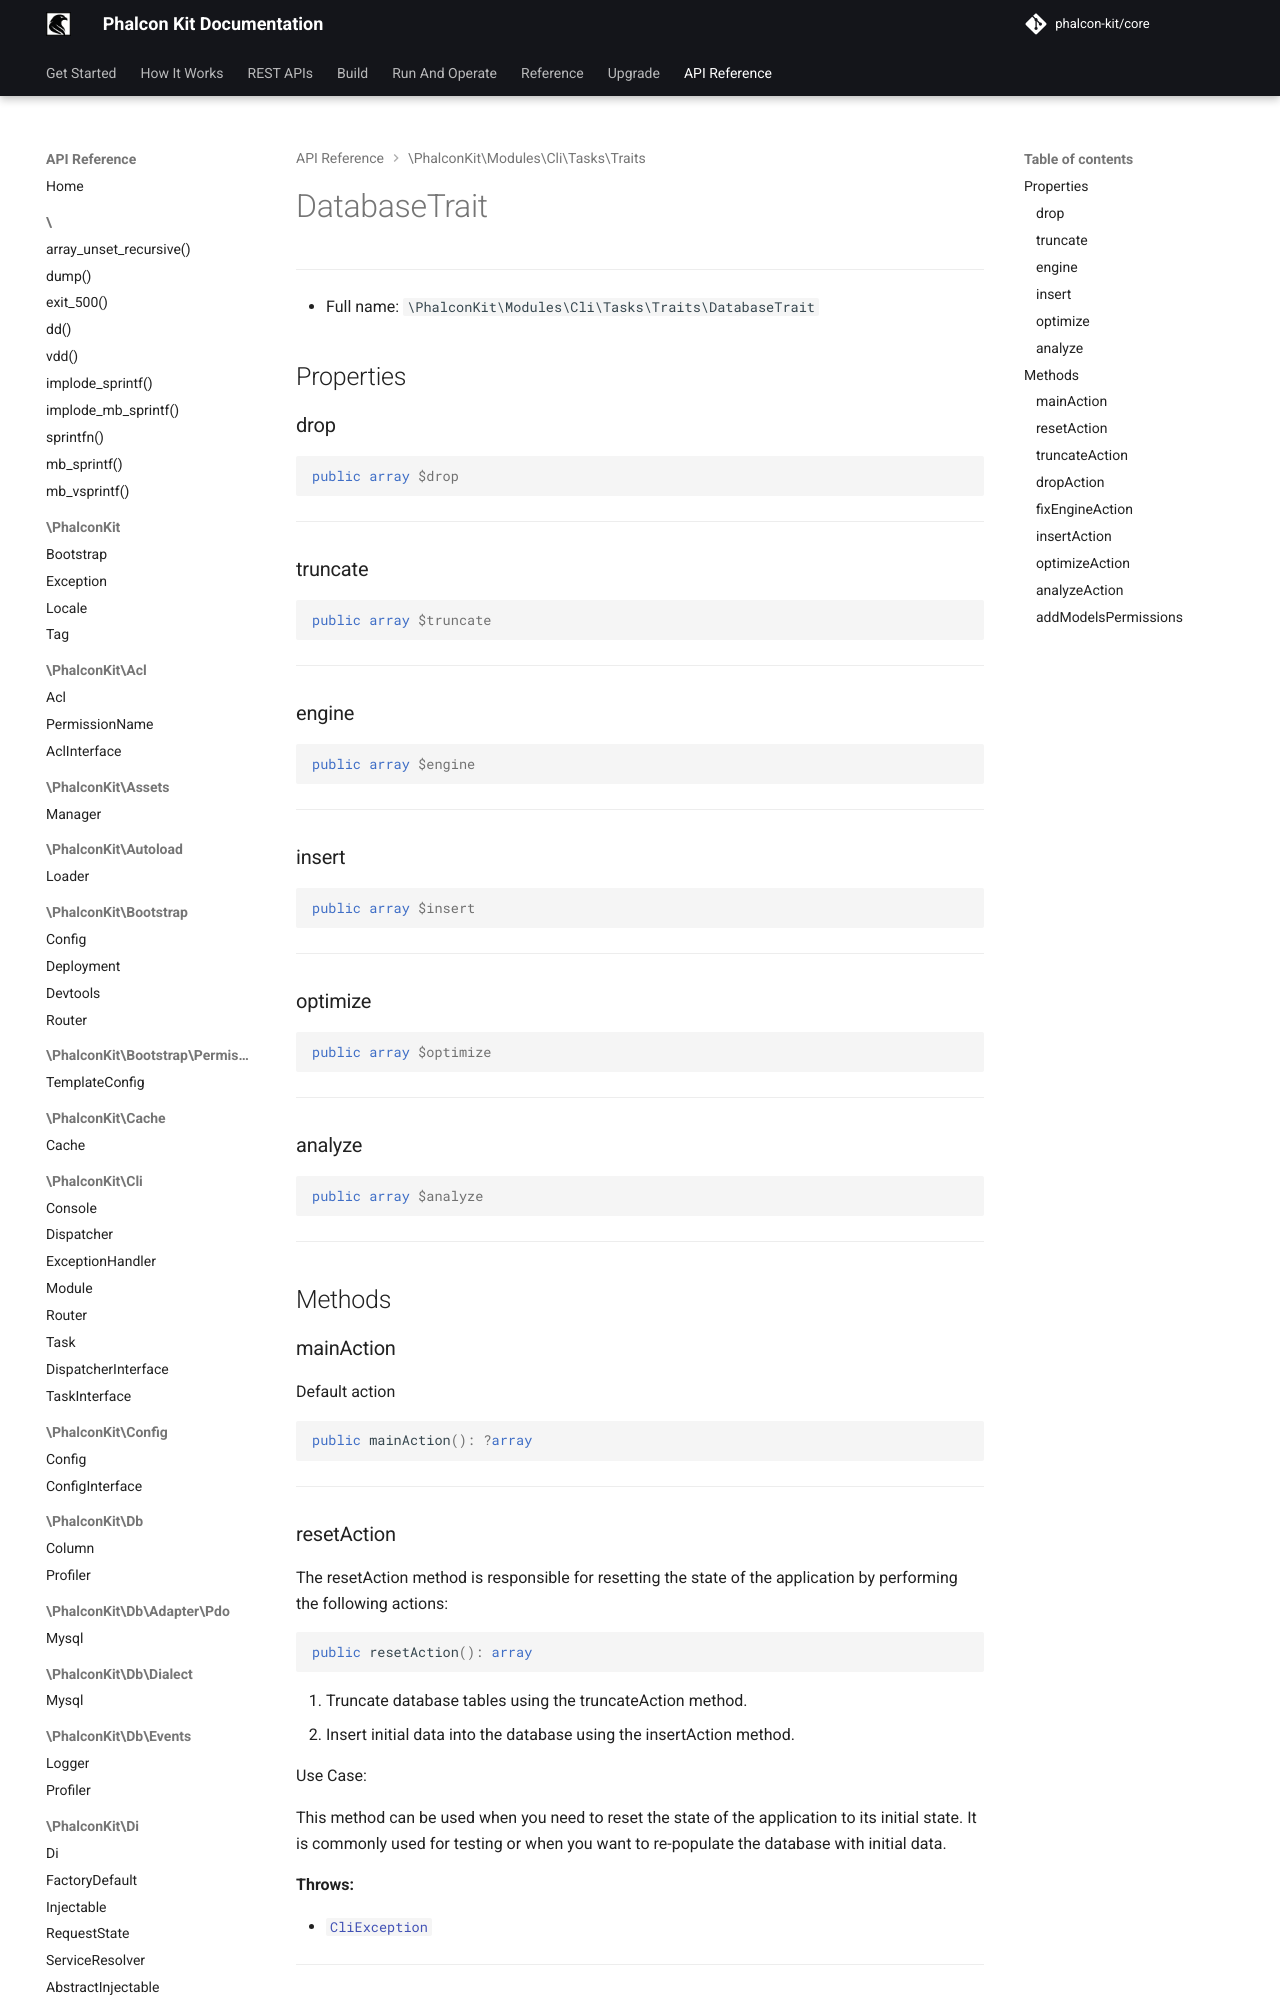

repository: phalcon-kit/docs · page: api/classes/PhalconKit/Modules/Cli/Tasks/Traits/DatabaseTrait/index.html · generator: mkdocs


***

* Full name: `\PhalconKit\Modules\Cli\Tasks\Traits\DatabaseTrait`

## Properties

### drop

```php
public array $drop
```

***
### truncate

```php
public array $truncate
```

***
### engine

```php
public array $engine
```

***
### insert

```php
public array $insert
```

***
### optimize

```php
public array $optimize
```

***
### analyze

```php
public array $analyze
```

***

## Methods
